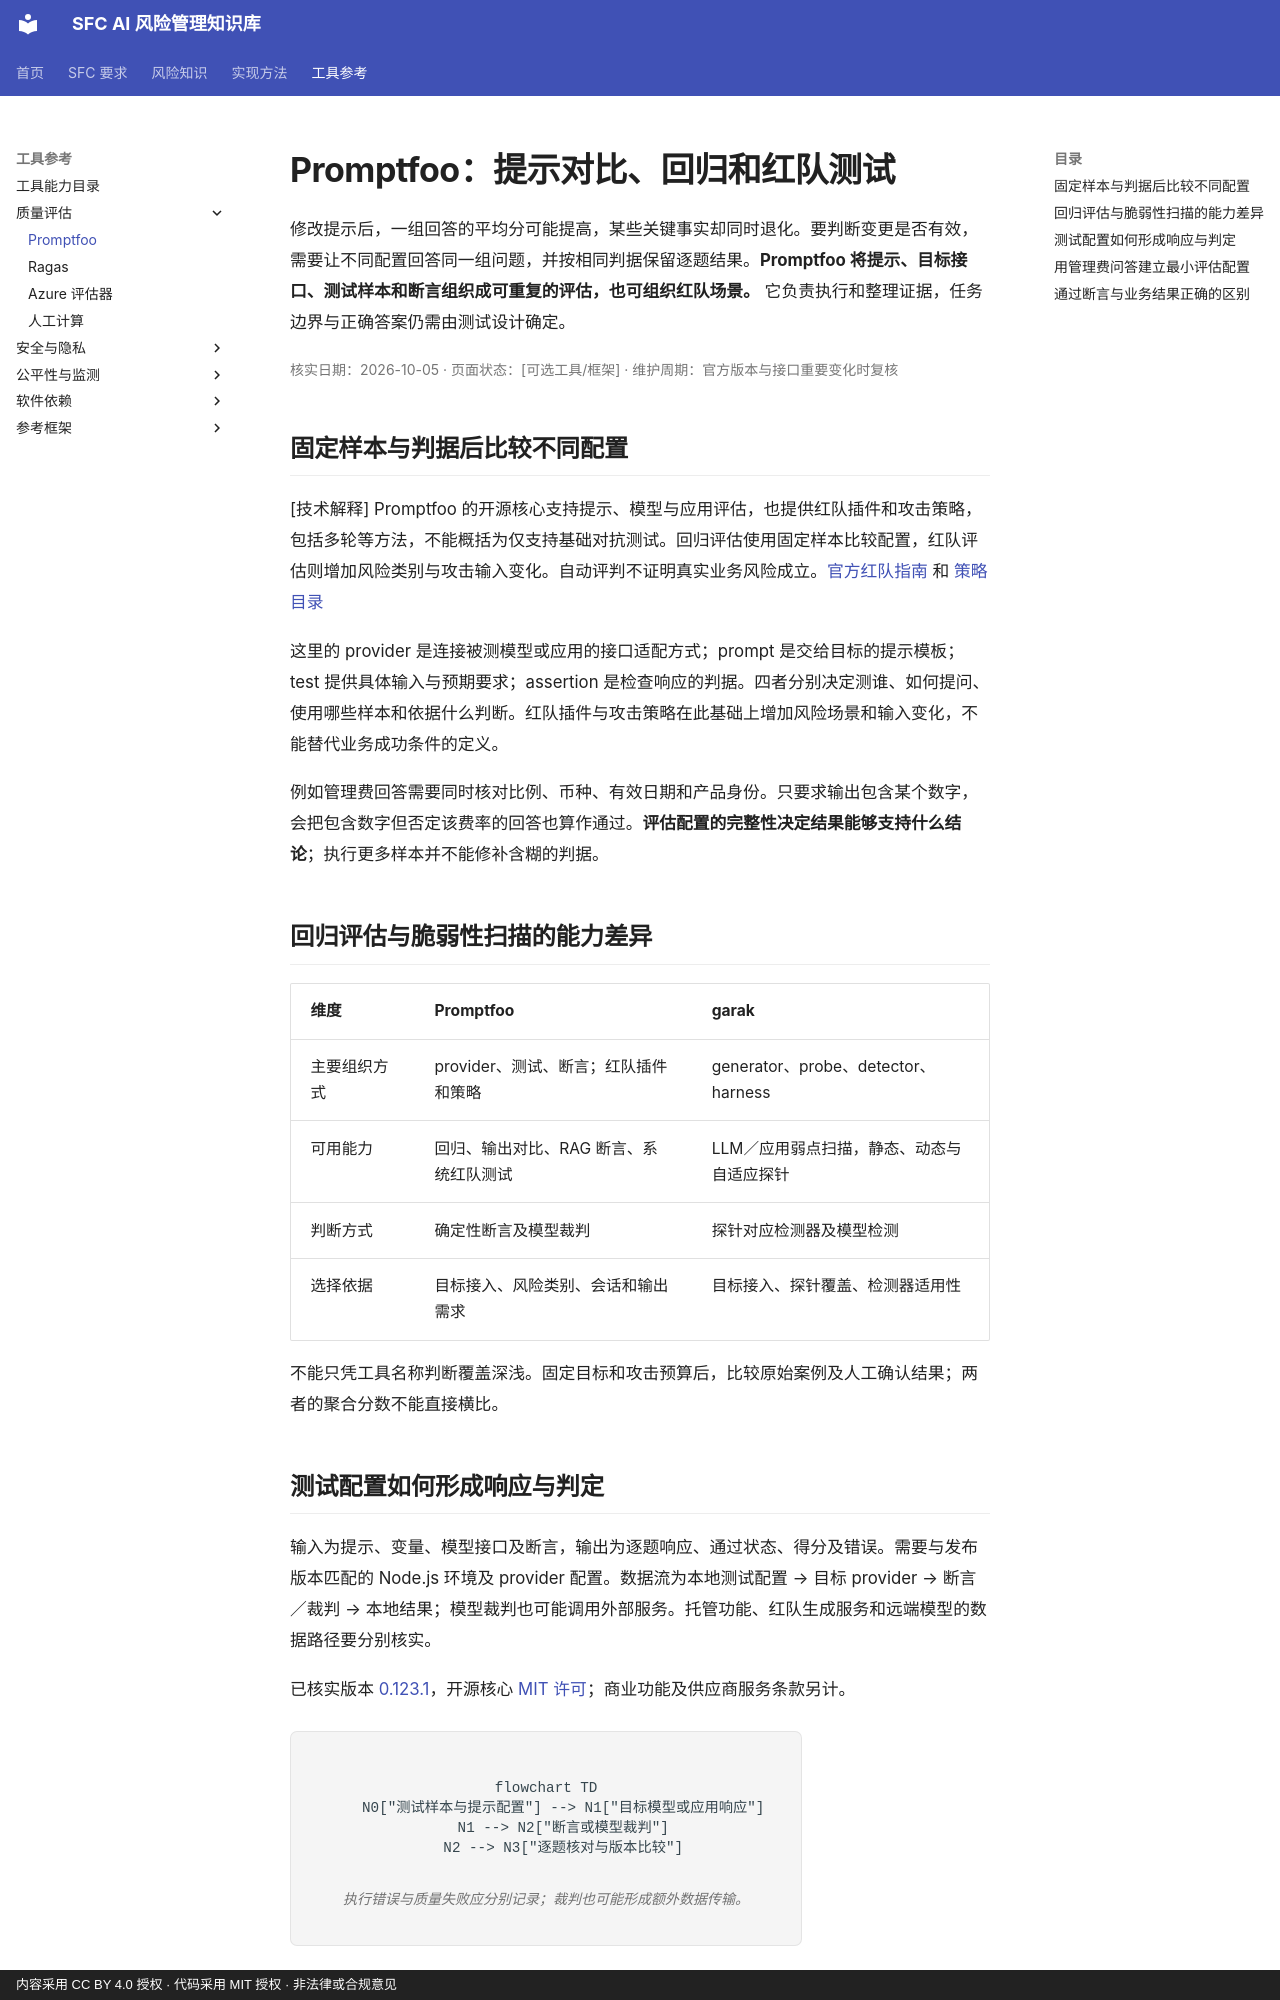

repository: krisjiang-matrix/sfc-ai-risk-management · page: tools/promptfoo/index.html · generator: mkdocs · copyright: 内容采用 CC BY 4.0 授权 · 代码采用 MIT 授权 · 非法律或合规意见

# Promptfoo：提示对比、回归和红队测试

修改提示后，一组回答的平均分可能提高，某些关键事实却同时退化。要判断变更是否有效，需要让不同配置回答同一组问题，并按相同判据保留逐题结果。**Promptfoo 将提示、目标接口、测试样本和断言组织成可重复的评估，也可组织红队场景。** 它负责执行和整理证据，任务边界与正确答案仍需由测试设计确定。

<div class="article-meta" markdown="1">

核实日期：2026-10-05 · 页面状态：[可选工具/框架] · 维护周期：官方版本与接口重要变化时复核

</div>

## 固定样本与判据后比较不同配置

[技术解释] Promptfoo 的开源核心支持提示、模型与应用评估，也提供红队插件和攻击策略，包括多轮等方法，不能概括为仅支持基础对抗测试。回归评估使用固定样本比较配置，红队评估则增加风险类别与攻击输入变化。自动评判不证明真实业务风险成立。[官方红队指南](https://www.promptfoo.dev/docs/red-team/) 和 [策略目录](https://www.promptfoo.dev/docs/red-team/strategies/)

这里的 provider 是连接被测模型或应用的接口适配方式；prompt 是交给目标的提示模板；test 提供具体输入与预期要求；assertion 是检查响应的判据。四者分别决定测谁、如何提问、使用哪些样本和依据什么判断。红队插件与攻击策略在此基础上增加风险场景和输入变化，不能替代业务成功条件的定义。

例如管理费回答需要同时核对比例、币种、有效日期和产品身份。只要求输出包含某个数字，会把包含数字但否定该费率的回答也算作通过。**评估配置的完整性决定结果能够支持什么结论**；执行更多样本并不能修补含糊的判据。

## 回归评估与脆弱性扫描的能力差异

<div class="tool-evidence-table" markdown="1">

| 维度 | Promptfoo | garak |
|---|---|---|
| 主要组织方式 | provider、测试、断言；红队插件和策略 | generator、probe、detector、harness |
| 可用能力 | 回归、输出对比、RAG 断言、系统红队测试 | LLM／应用弱点扫描，静态、动态与自适应探针 |
| 判断方式 | 确定性断言及模型裁判 | 探针对应检测器及模型检测 |
| 选择依据 | 目标接入、风险类别、会话和输出需求 | 目标接入、探针覆盖、检测器适用性 |

</div>

不能只凭工具名称判断覆盖深浅。固定目标和攻击预算后，比较原始案例及人工确认结果；两者的聚合分数不能直接横比。

## 测试配置如何形成响应与判定

输入为提示、变量、模型接口及断言，输出为逐题响应、通过状态、得分及错误。需要与发布版本匹配的 Node.js 环境及 provider 配置。数据流为本地测试配置 → 目标 provider → 断言／裁判 → 本地结果；模型裁判也可能调用外部服务。托管功能、红队生成服务和远端模型的数据路径要分别核实。

已核实版本 [0.123.1](https://github.com/promptfoo/promptfoo/releases)，开源核心 [MIT 许可](https://github.com/promptfoo/promptfoo/blob/0.123.1/LICENSE)；商业功能及供应商服务条款另计。

<figure class="system-flow" markdown="1">

```mermaid
flowchart TD
    N0["测试样本与提示配置"] --> N1["目标模型或应用响应"]
    N1 --> N2["断言或模型裁判"]
    N2 --> N3["逐题核对与版本比较"]
```

<figcaption>执行错误与质量失败应分别记录；裁判也可能形成额外数据传输。</figcaption>

</figure>
